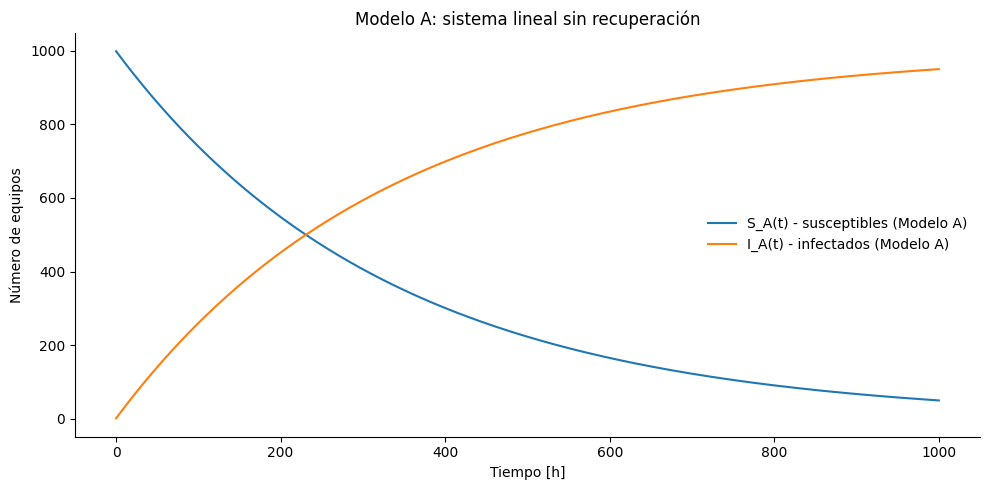

Write Python code to recreate this figure. (Note: this script raises an exception after producing the figure.)
import numpy as np
import matplotlib.pyplot as plt

# Parámetros del problema
N = 1000
S0 = 999
I0 = 1
R0 = 0

alpha = 0.003
beta = 0.005

# Dominio de tiempo (en horas)
t_max = 1000
t = np.linspace(0, t_max, 1000)

# MODELO A (2 variables)
S_A = S0 * np.exp(-alpha * t)
I_A = I0 + S0 * (1 - np.exp(-alpha * t))


# MODELO B (3 variables)
S_B = S0 * np.exp(-alpha * t)
I_B = I0 * np.exp(-beta * t) + (alpha * S0 / (beta - alpha)) * (
    np.exp(-alpha * t) - np.exp(-beta * t)
)
R_B = N - S_B - I_B

# GRÁFICOS
plt.style.use("default")
fig, ax = plt.subplots(figsize=(10, 5))
ax.plot(t, S_A, label="S_A(t) - susceptibles (Modelo A)")
ax.plot(t, I_A, label="I_A(t) - infectados (Modelo A)")
ax.set_xlabel("Tiempo [h]")
ax.set_ylabel("Número de equipos")
ax.set_title("Modelo A: sistema lineal sin recuperación")
ax.legend(frameon=False)
ax.spines["top"].set_visible(False)
ax.spines["right"].set_visible(False)
plt.tight_layout()
plt.savefig("parte2/modelo_a.pdf", format="pdf", bbox_inches="tight")

fig, ax = plt.subplots(figsize=(10, 5))
ax.plot(t, S_B, label="S_B(t) - susceptibles")
ax.plot(t, I_B, label="I_B(t) - infectados")
ax.plot(t, R_B, label="R_B(t) - recuperados")
ax.set_xlabel("Tiempo [h]")
ax.set_ylabel("Número de equipos")
ax.set_title("Modelo B: sistema lineal con recuperación")
ax.legend(frameon=False)
ax.spines["top"].set_visible(False)
ax.spines["right"].set_visible(False)
plt.tight_layout()
plt.savefig("parte2/modelo_b.pdf", format="pdf", bbox_inches="tight")
